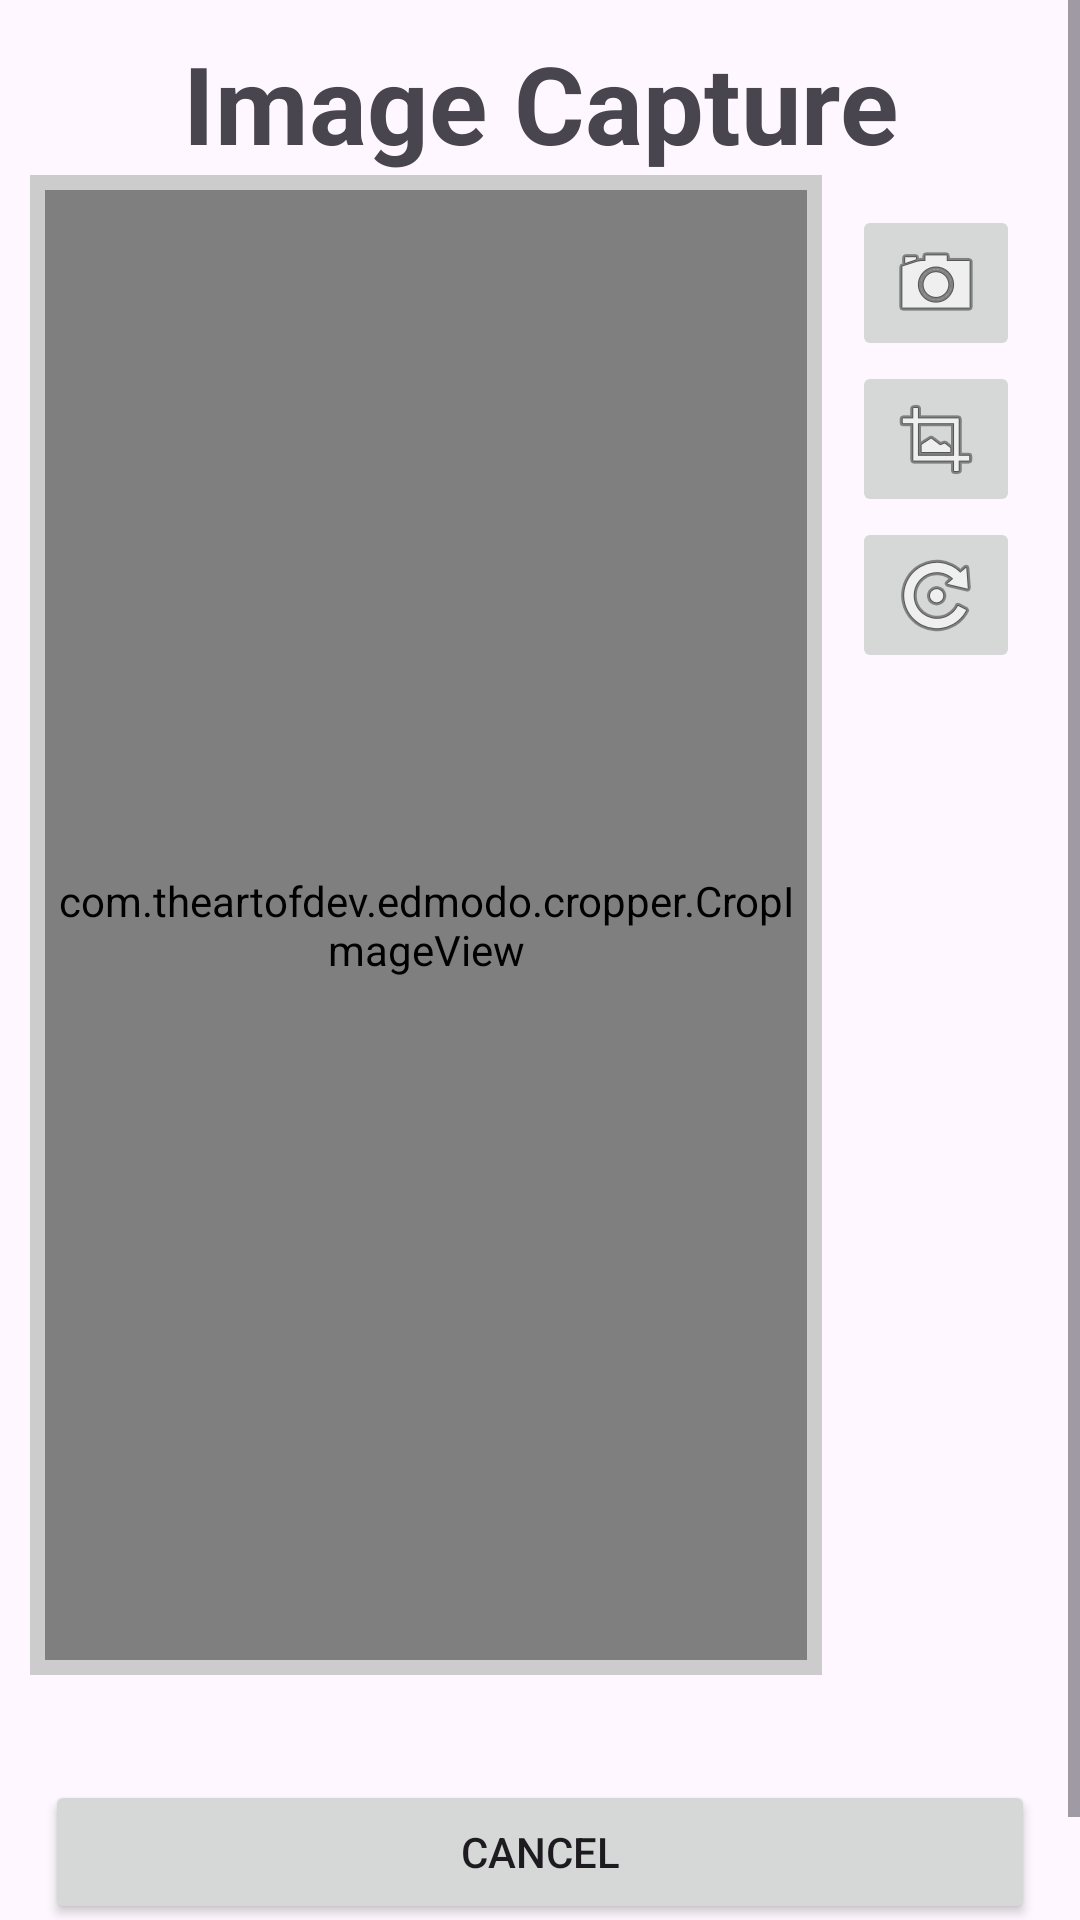

Produce the Android XML layout that renders to this screen, including the resource entries it uses.
<!-- AndroidManifest.xml: application theme Theme.AteneoFoodReview -->
<!-- res/layout/activity_capture_image.xml -->
<?xml version="1.0" encoding="utf-8"?>
<ScrollView
    xmlns:app="http://schemas.android.com/apk/res-auto"
    xmlns:android="http://schemas.android.com/apk/res/android"
    xmlns:card_view="http://schemas.android.com/apk/res-auto"
    xmlns:tools="http://schemas.android.com/tools"
    android:id="@+id/card_view"
    android:layout_width="match_parent"
    android:layout_height="match_parent"
    android:layout_margin="10dp"



    >



    <LinearLayout
        android:layout_width="match_parent"
        android:layout_height="match_parent"
        android:orientation="vertical"
        android:layout_margin="10dp">

        <TextView
            android:layout_width="match_parent"
            android:layout_height="wrap_content"
            android:gravity="center_horizontal"
            android:text="Image Capture"
            android:textSize="36dp"
            android:textStyle="bold" />

        <LinearLayout
            android:layout_width="match_parent"
            android:layout_height="500dp"
            android:orientation="horizontal"
            android:layout_weight="1">

            <FrameLayout
                android:layout_width="wrap_content"
                android:layout_height="match_parent"
                android:layout_weight="1"
                android:background="#FFcccccc"
                android:padding="5dp"
                >

                <com.theartofdev.edmodo.cropper.CropImageView
                    android:id="@+id/cropImageView"

                    android:layout_width="match_parent"
                    android:layout_height="match_parent"
                    android:layout_gravity="center_horizontal"

                    />

            </FrameLayout>

            <LinearLayout
                android:layout_width="wrap_content"
                android:layout_height="wrap_content"
                android:layout_gravity="center_horizontal"
                android:orientation="vertical"
                android:padding="10dp">

                <ImageButton
                    android:id="@+id/capture"
                    android:layout_width="wrap_content"
                    android:layout_height="wrap_content"
                    android:src="@android:drawable/ic_menu_camera"
                    android:tooltipText="Open Camera"
                    />

                <ImageButton
                    android:id="@+id/crop"
                    android:layout_width="wrap_content"
                    android:layout_height="wrap_content"
                    android:src="@android:drawable/ic_menu_crop"
                    android:tooltipText="Crop Image"
                    />

                <ImageButton
                    android:id="@+id/rotate"
                    android:layout_width="wrap_content"
                    android:layout_height="wrap_content"
                    android:src="@android:drawable/ic_menu_rotate"
                    android:tooltipText="Rotate Image"
                    />
            </LinearLayout>

        </LinearLayout>

        <LinearLayout
            android:layout_width="match_parent"
            android:layout_height="wrap_content"
            android:gravity="center"
            android:orientation="horizontal"
            android:paddingTop="30dp"
            android:paddingBottom="30dp">

            <Button
                android:layout_margin="5dp"
                android:id="@+id/cancel"
                android:layout_width="wrap_content"
                android:layout_height="wrap_content"
                android:layout_weight="1"
                android:text="Cancel" />

        </LinearLayout>
    </LinearLayout>
</ScrollView>
<!-- resources referenced by this layout -->
<resources>
  <style name="Theme.AteneoFoodReview" parent="Base.Theme.AteneoFoodReview" />
  <style name="Base.Theme.AteneoFoodReview" parent="Theme.Material3.DayNight.NoActionBar">
          
          
      </style>
</resources>
